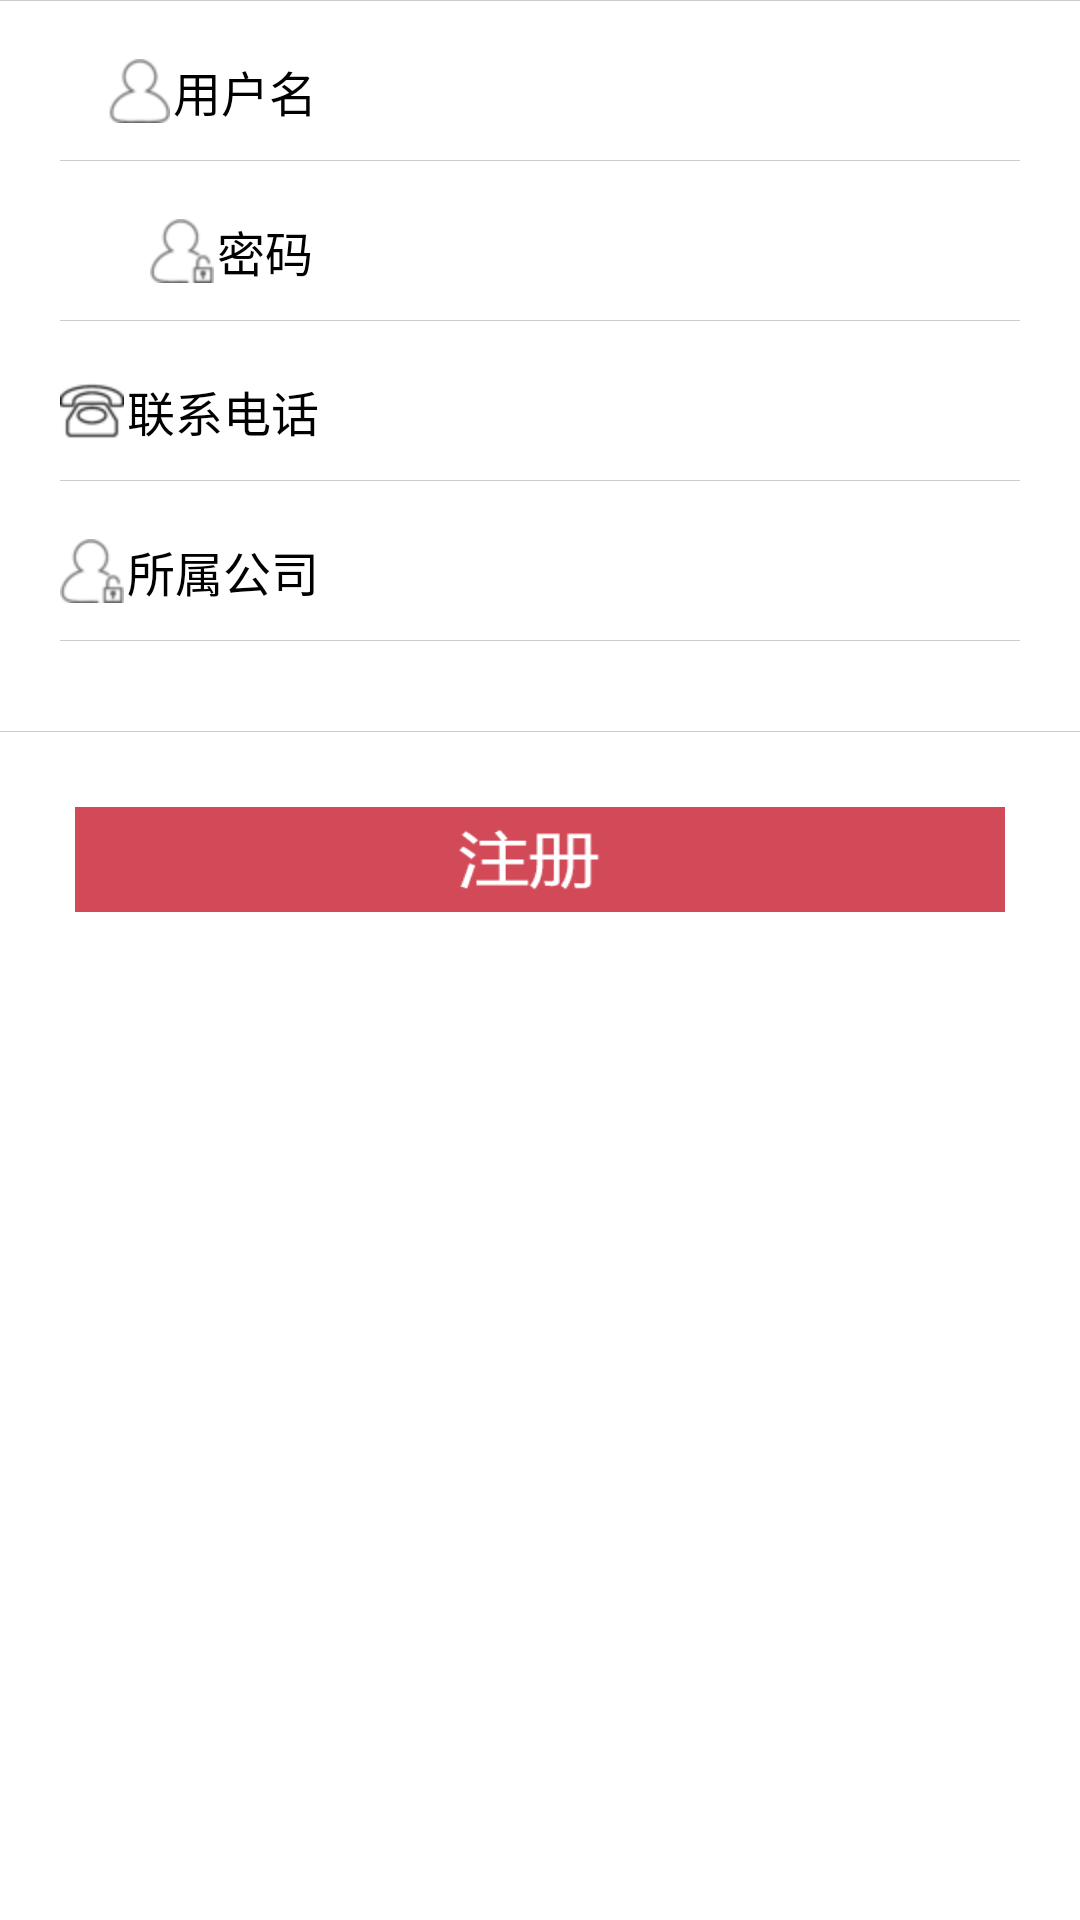

Android layout source for this screen:
<!-- AndroidManifest.xml: application theme AppTheme -->
<!-- res/layout/activity_register.xml -->
<?xml version="1.0" encoding="utf-8"?>
<LinearLayout xmlns:android="http://schemas.android.com/apk/res/android"
    android:layout_width="match_parent"
    android:layout_height="match_parent"
    android:orientation="vertical" >

    <RelativeLayout
        android:layout_width="match_parent"
        android:layout_height="@dimen/actionbar_height" >

        <ImageButton
            android:id="@+id/ibtn_back"
            android:layout_width="wrap_content"
            android:layout_height="match_parent"
            android:background="@null"
            android:contentDescription="@null"
            android:paddingLeft="10dp"
            android:paddingRight="10dp"
            android:src="@drawable/jt_left" />

        <TextView
            android:layout_width="wrap_content"
            android:layout_height="wrap_content"
            android:layout_centerInParent="true"
            android:text="@string/user_register"
            android:textColor="@color/black"
            android:textSize="20sp" />
    </RelativeLayout>

    <FrameLayout
        android:layout_width="match_parent"
        android:layout_height="1px"
        android:background="@color/grey_light_line" />

    <LinearLayout
        android:layout_width="match_parent"
        android:layout_height="30dp"
        android:layout_marginLeft="20dp"
        android:layout_marginTop="15dp"
        android:orientation="horizontal" >

        <TextView
            android:layout_width="wrap_content"
            android:layout_height="wrap_content"
            android:layout_gravity="center_vertical"
            android:drawableLeft="@drawable/ic_register_user"
            android:drawablePadding="1dp"
            android:layout_marginLeft="16dp"
            android:text="@string/user_name"
            android:textColor="@color/black"
            android:textSize="16sp" />

        <EditText
            android:layout_width="match_parent"
            android:layout_height="wrap_content"
            android:layout_gravity="center_vertical"
            android:background="@null"
            android:inputType="text" />
    </LinearLayout>

    <FrameLayout
        android:layout_width="match_parent"
        android:layout_height="1px"
        android:layout_marginLeft="20dp"
        android:layout_marginRight="20dp"
        android:layout_marginTop="8dp"
        android:background="@color/grey_light_line" />

    <LinearLayout
        android:layout_width="match_parent"
        android:layout_height="30dp"
        android:layout_marginLeft="20dp"
        android:layout_marginTop="15dp"
        android:orientation="horizontal" >

        <TextView
            android:layout_width="wrap_content"
            android:layout_height="wrap_content"
            android:layout_gravity="center_vertical"
            android:drawableLeft="@drawable/ic_register_psd"
            android:drawablePadding="1dp"
            android:text="@string/password"
            android:layout_marginLeft="30dp"
            android:textColor="@color/black"
            android:textSize="16sp" />

        <EditText
            android:layout_width="match_parent"
            android:layout_height="wrap_content"
            android:layout_gravity="center_vertical"
            android:background="@null"
            android:inputType="@null" />
    </LinearLayout>

    <FrameLayout
        android:layout_width="match_parent"
        android:layout_height="1px"
        android:layout_marginLeft="20dp"
        android:layout_marginRight="20dp"
        android:layout_marginTop="8dp"
        android:background="@color/grey_light_line" />

    <LinearLayout
        android:layout_width="match_parent"
        android:layout_height="30dp"
        android:layout_marginLeft="20dp"
        android:layout_marginTop="15dp"
        android:orientation="horizontal" >

        <TextView
            android:layout_width="wrap_content"
            android:layout_height="wrap_content"
            android:layout_gravity="center_vertical"
            android:drawableLeft="@drawable/ic_register_phone"
            android:drawablePadding="1dp"
            android:text="@string/phone_number"
            android:textColor="@color/black"
            android:textSize="16sp" />

        <EditText
            android:layout_width="match_parent"
            android:layout_height="wrap_content"
            android:layout_gravity="center_vertical"
            android:background="@null"
            android:inputType="@null" />
    </LinearLayout>

    <FrameLayout
        android:layout_width="match_parent"
        android:layout_height="1px"
        android:layout_marginLeft="20dp"
        android:layout_marginRight="20dp"
        android:layout_marginTop="8dp"
        android:background="@color/grey_light_line" />

    <LinearLayout
        android:layout_width="match_parent"
        android:layout_height="30dp"
        android:layout_marginLeft="20dp"
        android:layout_marginTop="15dp"
        android:orientation="horizontal" >

        <TextView
            android:layout_width="wrap_content"
            android:layout_height="wrap_content"
            android:layout_gravity="center_vertical"
            android:drawableLeft="@drawable/ic_register_psd"
            android:drawablePadding="1dp"
            android:text="@string/company_belong"
            android:textColor="@color/black"
            android:textSize="16sp" />

        <EditText
            android:layout_width="match_parent"
            android:layout_height="wrap_content"
            android:layout_gravity="center_vertical"
            android:background="@null"
            android:inputType="@null" />
    </LinearLayout>

    <FrameLayout
        android:layout_width="match_parent"
        android:layout_height="1px"
        android:layout_marginLeft="20dp"
        android:layout_marginRight="20dp"
        android:layout_marginTop="8dp"
        android:background="@color/grey_light_line" />

    <FrameLayout
        android:layout_width="match_parent"
        android:layout_height="1px"
        android:layout_marginTop="30dp"
        android:background="@color/grey_light_line" />
    
    <Button 
        android:layout_width="wrap_content"
        android:layout_height="35dp"
        android:layout_gravity="center_horizontal"
        android:layout_margin="25dp"
        android:background="@drawable/bg_register_2"
        />
    
</LinearLayout>
<!-- resources referenced by this layout -->
<resources>
  <color name="black">#FF000000</color>
  <color name="grey_light_line">#33000000</color>
  <!-- drawable bg_register_2: png bitmap (drawable-hdpi, 2933 bytes) -->
  <!-- drawable ic_register_phone: png bitmap (drawable-hdpi, 1750 bytes) -->
  <!-- drawable ic_register_psd: png bitmap (drawable-hdpi, 1872 bytes) -->
  <!-- drawable ic_register_user: png bitmap (drawable-hdpi, 1770 bytes) -->
  <!-- drawable jt_left: png bitmap (drawable-hdpi, 1451 bytes) -->
  <string name="company_belong">所属公司</string>
  <string name="password">密码</string>
  <string name="phone_number">联系电话</string>
  <string name="user_name">用户名</string>
  <string name="user_register">用户注册</string>
  <style name="AppTheme" parent="AppBaseTheme">
          
      </style>
  <style name="AppBaseTheme" parent="android:Theme.Light">
          
      </style>
</resources>
